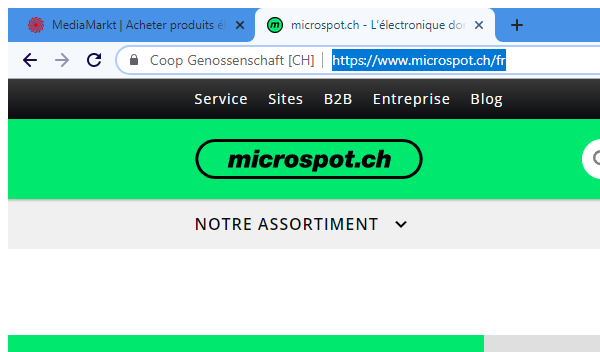
Task: Mediamartk-Micropot-Price-Comparison
Workflow: MCS_GoTo_Homepage

Step 1: Attach Browser 'chrome.exe microspot.ch' in window '*microspot*' (chrome.exe)

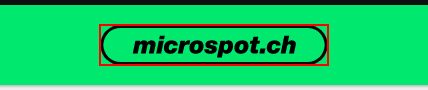
Step 2: click on the element
